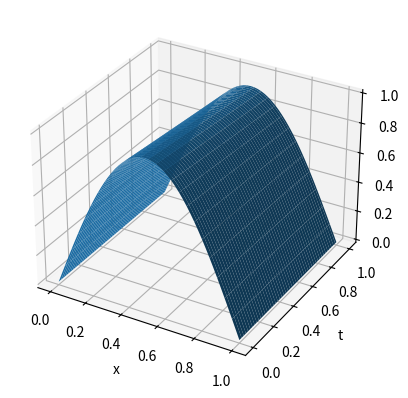

Here is the Python script that generated this plot:
import numpy as np
import matplotlib.pyplot as plt

# Define parameters
L = 1 # Length of the rod
T = 1 # Total time
n = 50 # Number of grid points
m = 1000 # Number of time steps
alpha = 0.01 # Thermal diffusivity
dx = L/n # Grid spacing
dt = T/m # Time step

# Initialize temperature array
u = np.zeros((n+1, m+1))

# Set initial conditions
u[:,0] = np.sin(np.pi*np.linspace(0,L,n+1))

# Set boundary conditions
u[0,:] = u[n,:] = 0

# Define finite difference coefficients
a = alpha*dt/(dx*dx)
b = 1 - 2*a

# Implement finite difference method
for j in range(0,m):
    for i in range(1,n):
        u[i,j+1] = a*u[i-1,j] + b*u[i,j] + a*u[i+1,j]

# Plot results
x = np.linspace(0,L,n+1)
t = np.linspace(0,T,m+1)
X, T = np.meshgrid(x, t)
fig = plt.figure()
ax = fig.add_subplot(111, projection='3d')
ax.plot_surface(X, T, u.T)
ax.set_xlabel('x')
ax.set_ylabel('t')
ax.set_zlabel('u')
plt.show()
